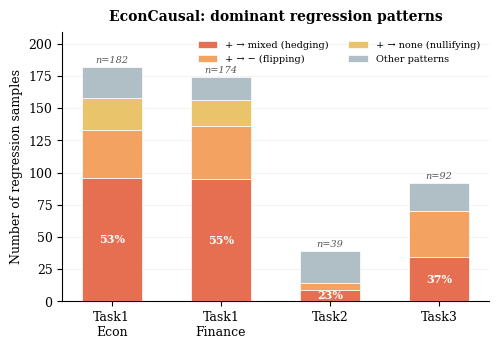

Write the Python code that produced this figure. (Note: this script raises an exception after producing the figure.)
#!/usr/bin/env python3
"""Generate EconCausal hedging transitions figure (Figure 2).

Stacked bar chart showing the dominant regression patterns across
EconCausal tasks, highlighting +→mixed hedging as the primary artifact.
"""
import matplotlib
matplotlib.use("Agg")
import matplotlib.pyplot as plt
import numpy as np

# --- Publication defaults ---
plt.rcParams.update({
    "font.family": "serif", "font.serif": ["Times New Roman", "DejaVu Serif"],
    "font.size": 9, "axes.titlesize": 10, "axes.titleweight": "bold",
    "axes.labelsize": 9, "legend.fontsize": 7.5, "legend.frameon": False,
    "figure.dpi": 300, "savefig.dpi": 300, "savefig.bbox": "tight",
    "axes.spines.top": False, "axes.spines.right": False,
    "axes.grid": True, "grid.alpha": 0.15, "axes.grid.axis": "y",
    "lines.linewidth": 1.5,
})

# Colors: hedging patterns
PLUS_MIXED = "#E76F51"    # burnt coral — dominant failure
PLUS_MINUS = "#F4A261"    # sandy orange
PLUS_NONE = "#E9C46A"     # gold
OTHER = "#B0BEC5"         # cool gray (all other patterns aggregated)

tasks = ["Task1\nEcon", "Task1\nFinance", "Task2", "Task3"]

# From Appendix E table: top regression patterns
plus_mixed = [96, 95, 9, 34]
plus_minus = [37, 41, 5, 36]
plus_none = [25, 20, 0, 0]   # Task2/Task3 not reported, treated as 0

# Other regressions = total regressions minus the three patterns above
# Task1 Econ: 182 total regressions; Task1 Fin: 174; Task2: ~39; Task3: ~92
total_regressions = [182, 174, 39, 92]
other = [t - sum(p) for t, p in zip(total_regressions,
         [[a+b+c] for a,b,c in zip(plus_mixed, plus_minus, plus_none)])]
other = [max(0, v) for v in other]  # safety clamp

fig, ax = plt.subplots(figsize=(5.5, 3.5))

x = np.arange(len(tasks))
width = 0.55

# Stacked bars
b1 = ax.bar(x, plus_mixed, width, label="+ → mixed (hedging)",
            color=PLUS_MIXED, edgecolor="white", linewidth=0.5, zorder=3)
b2 = ax.bar(x, plus_minus, width, bottom=plus_mixed,
            label="+ → − (flipping)", color=PLUS_MINUS,
            edgecolor="white", linewidth=0.5, zorder=3)
b3 = ax.bar(x, plus_none, width,
            bottom=[a+b for a,b in zip(plus_mixed, plus_minus)],
            label="+ → none (nullifying)", color=PLUS_NONE,
            edgecolor="white", linewidth=0.5, zorder=3)
b4 = ax.bar(x, other, width,
            bottom=[a+b+c for a,b,c in zip(plus_mixed, plus_minus, plus_none)],
            label="Other patterns", color=OTHER,
            edgecolor="white", linewidth=0.5, zorder=3)

# Percentage annotations on +→mixed (dominant segment)
for bar, val, total in zip(b1, plus_mixed, total_regressions):
    pct = val / total * 100
    mid = bar.get_y() + bar.get_height() / 2
    ax.annotate(f"{pct:.0f}%",
                xy=(bar.get_x() + bar.get_width() / 2, mid),
                ha="center", va="center", fontsize=8,
                color="white", fontweight="bold")

# Total count on top
for xi, tot in zip(x, total_regressions):
    ax.annotate(f"n={tot}",
                xy=(xi, tot + 2), ha="center", va="bottom",
                fontsize=7, color="#555", style="italic")

ax.set_xticks(x)
ax.set_xticklabels(tasks, fontsize=9)
ax.set_ylabel("Number of regression samples")
ax.set_ylim(0, max(total_regressions) * 1.15)
ax.legend(ncol=2, loc="upper right", fontsize=7)
ax.set_title("EconCausal: dominant regression patterns", pad=8)

fig.savefig("paper/iclr2026/figures/fig_hedging_patterns.pdf")
fig.savefig("paper/iclr2026/figures/fig_hedging_patterns.png", dpi=300)
print("Saved: fig_hedging_patterns.pdf, fig_hedging_patterns.png")
